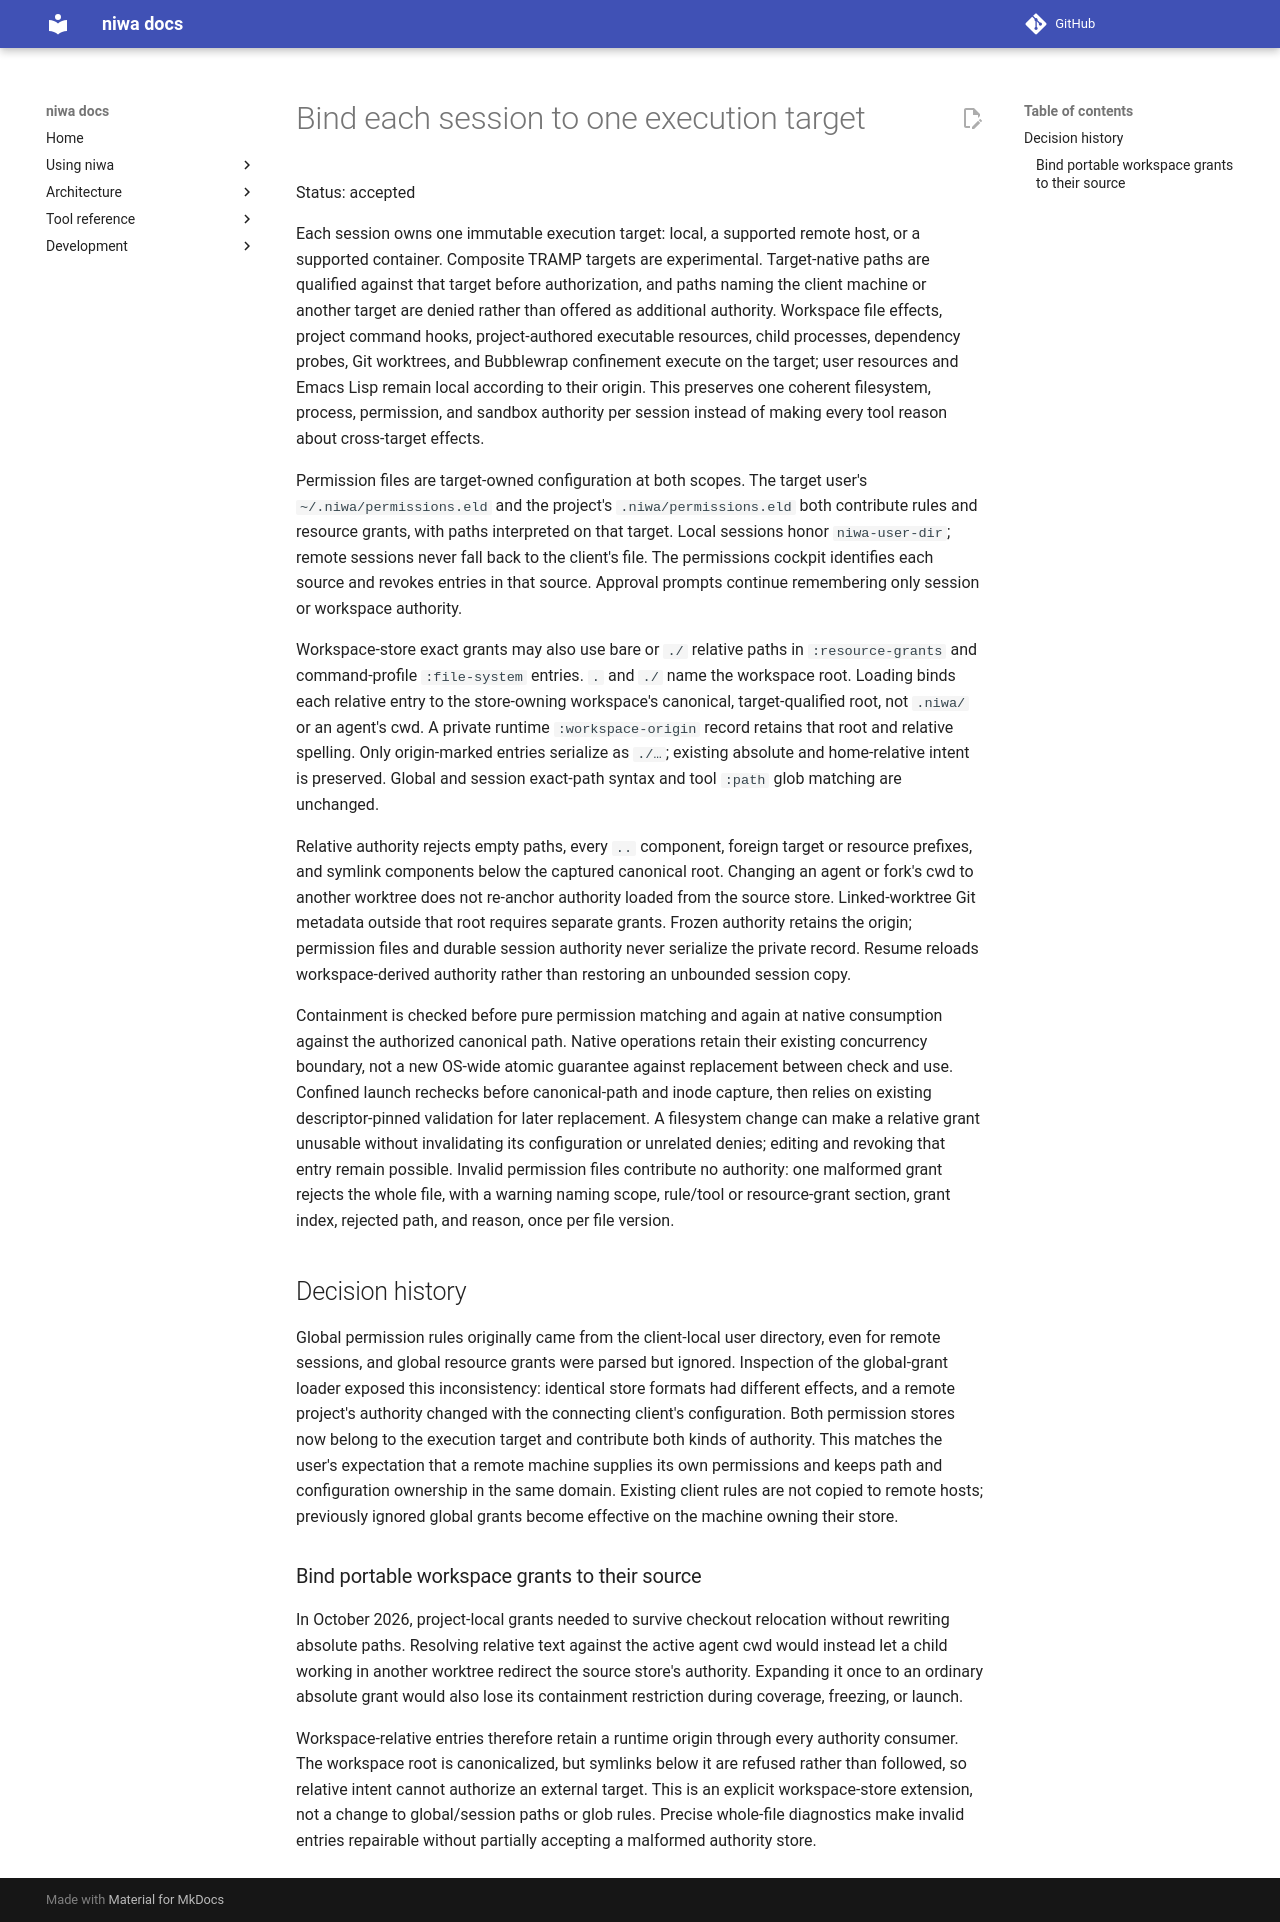

repository: FrauH0lle/niwa.el · page: adr/0096-bind-each-session-to-one-execution-target/index.html · generator: mkdocs

# Bind each session to one execution target

Status: accepted

Each session owns one immutable execution target: local, a supported remote host, or a supported container. Composite TRAMP targets are experimental. Target-native paths are qualified against that target before authorization, and paths naming the client machine or another target are denied rather than offered as additional authority. Workspace file effects, project command hooks, project-authored executable resources, child processes, dependency probes, Git worktrees, and Bubblewrap confinement execute on the target; user resources and Emacs Lisp remain local according to their origin. This preserves one coherent filesystem, process, permission, and sandbox authority per session instead of making every tool reason about cross-target effects.

Permission files are target-owned configuration at both scopes. The target
user's `~/.niwa/permissions.eld` and the project's `.niwa/permissions.eld`
both contribute rules and resource grants, with paths interpreted on that
target. Local sessions honor `niwa-user-dir`; remote sessions never fall
back to the client's file. The permissions cockpit identifies each source and
revokes entries in that source. Approval prompts continue remembering only
session or workspace authority.

Workspace-store exact grants may also use bare or `./` relative paths in
`:resource-grants` and command-profile `:file-system` entries. `.` and `./`
name the workspace root. Loading binds each relative entry to the store-owning
workspace's canonical, target-qualified root, not `.niwa/` or an agent's cwd.
A private runtime `:workspace-origin` record retains that root and relative
spelling. Only origin-marked entries serialize as `./…`; existing absolute and
home-relative intent is preserved. Global and session exact-path syntax and
tool `:path` glob matching are unchanged.

Relative authority rejects empty paths, every `..` component, foreign target or
resource prefixes, and symlink components below the captured canonical root.
Changing an agent or fork's cwd to another worktree does not re-anchor authority
loaded from the source store. Linked-worktree Git metadata outside that root
requires separate grants. Frozen authority retains the origin; permission
files and durable session authority never serialize the private record. Resume
reloads workspace-derived authority rather than restoring an unbounded session
copy.

Containment is checked before pure permission matching and again at native
consumption against the authorized canonical path. Native operations retain
their existing concurrency boundary, not a new OS-wide atomic guarantee
against replacement between check and use. Confined launch rechecks before
canonical-path and inode capture, then relies on existing descriptor-pinned
validation for later replacement. A filesystem change can make a relative
grant unusable without invalidating its configuration or unrelated denies;
editing and revoking that entry remain possible. Invalid permission files contribute no
authority: one malformed grant rejects the whole file, with a warning naming
scope, rule/tool or resource-grant section, grant index, rejected path, and
reason, once per file version.

## Decision history

Global permission rules originally came from the client-local user directory,
even for remote sessions, and global resource grants were parsed but ignored.
Inspection of the global-grant loader exposed this inconsistency: identical
store formats had different effects, and a remote project's authority changed
with the connecting client's configuration. Both permission stores now belong
to the execution target and contribute both kinds of authority. This matches
the user's expectation that a remote machine supplies its own permissions and
keeps path and configuration ownership in the same domain. Existing client
rules are not copied to remote hosts; previously ignored global grants become
effective on the machine owning their store.

### Bind portable workspace grants to their source

In October 2026, project-local grants needed to survive checkout relocation
without rewriting absolute paths. Resolving relative text against the active
agent cwd would instead let a child working in another worktree redirect the
source store's authority. Expanding it once to an ordinary absolute grant would
also lose its containment restriction during coverage, freezing, or launch.

Workspace-relative entries therefore retain a runtime origin through every
authority consumer. The workspace root is canonicalized, but symlinks below it
are refused rather than followed, so relative intent cannot authorize an
external target. This is an explicit workspace-store extension, not a change to
global/session paths or glob rules. Precise whole-file diagnostics make invalid
entries repairable without partially accepting a malformed authority store.
